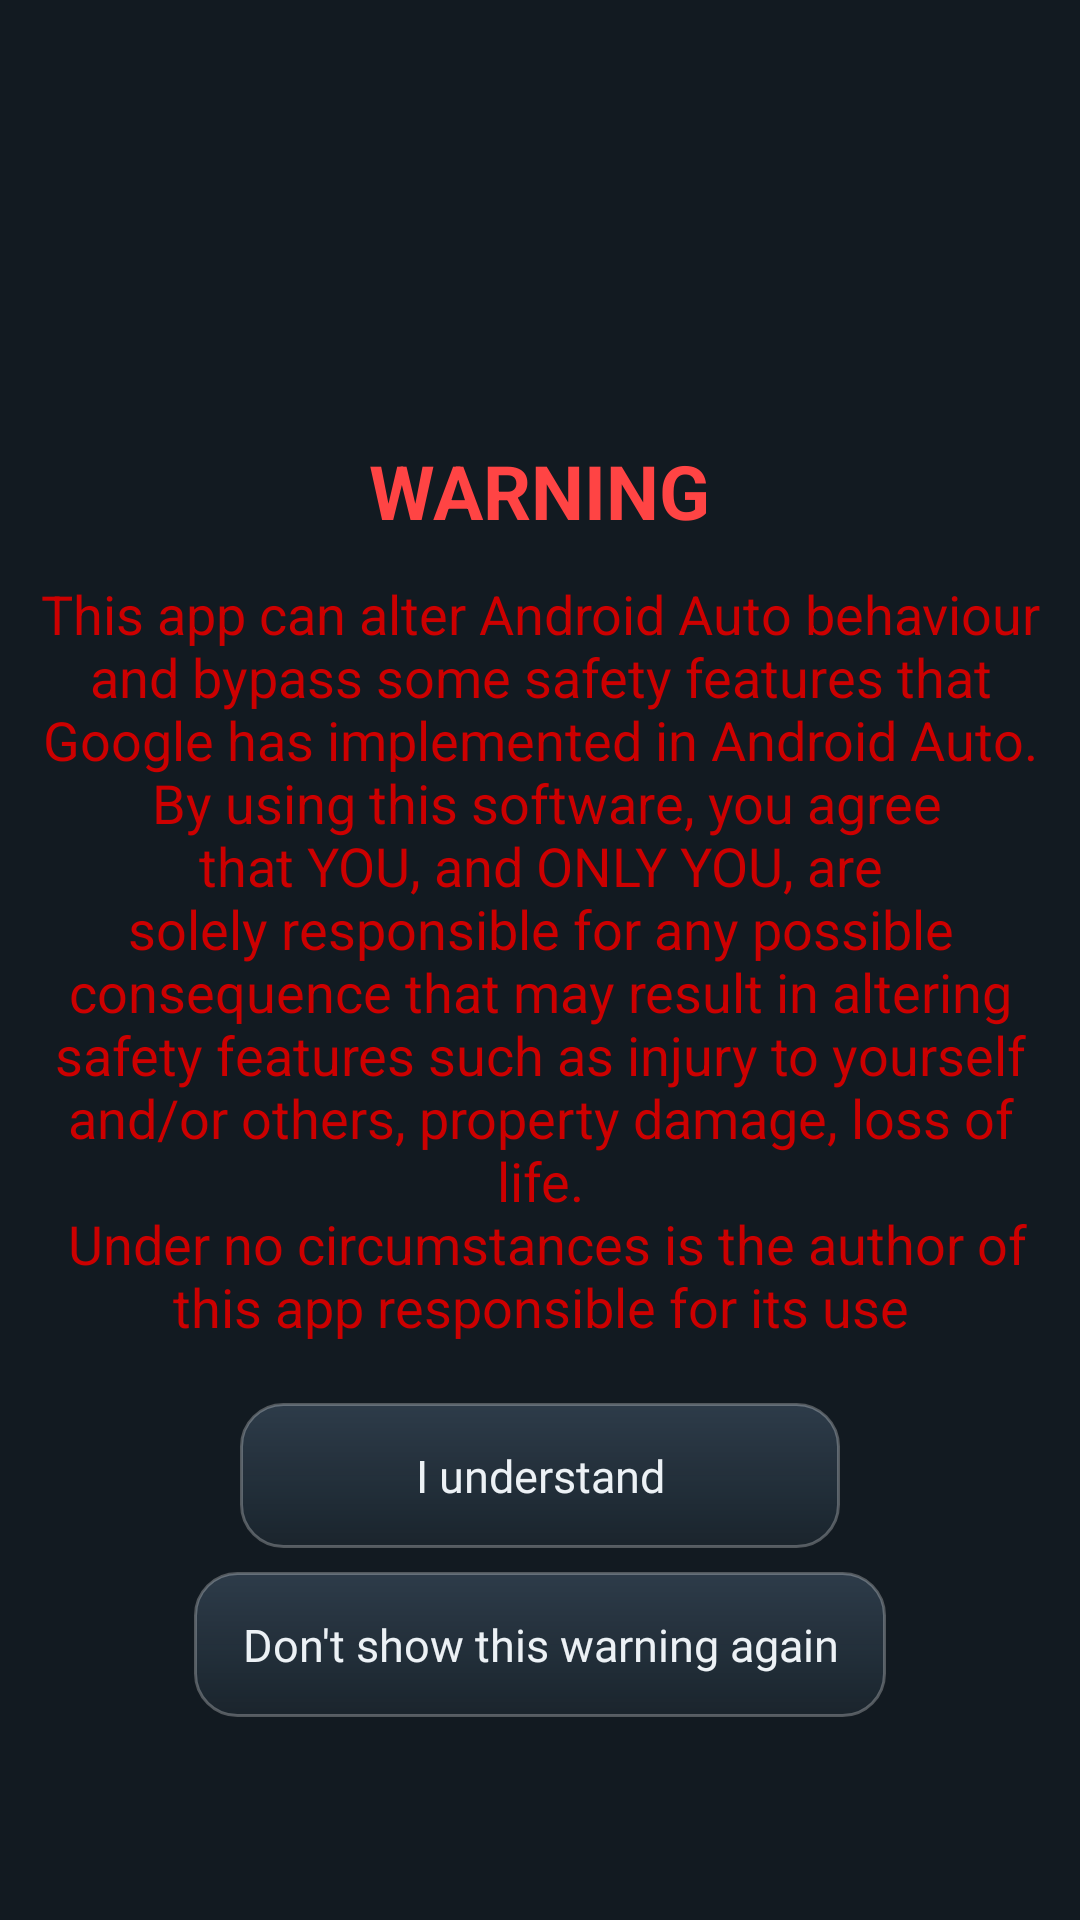

Layout XML and referenced resources for this Android screen:
<!-- AndroidManifest.xml: application theme AppTheme.NoActionBar -->
<!-- res/layout/activity_splash.xml -->
<?xml version="1.0" encoding="utf-8"?>
<ScrollView xmlns:android="http://schemas.android.com/apk/res/android"
    xmlns:app="http://schemas.android.com/apk/res-auto"
    xmlns:tools="http://schemas.android.com/tools"
    android:fadeScrollbars="false"
    android:layout_width="match_parent"
    android:layout_height="match_parent">
<androidx.constraintlayout.widget.ConstraintLayout
    android:layout_width="match_parent"
    android:layout_height="wrap_content"
    android:layout_gravity="center"
    android:theme="@style/AppTheme"
    tools:context=".SplashActivity">


    <TextView
        android:id="@+id/warning_text"
        android:layout_width="wrap_content"
        android:layout_height="wrap_content"
        android:text="@string/warning_title"
        android:textColor="@android:color/holo_red_light"
        android:textSize="25sp"
        android:textStyle="bold"
        app:layout_constraintBottom_toTopOf="@+id/warning_content"
        app:layout_constraintEnd_toEndOf="parent"
        app:layout_constraintStart_toStartOf="parent" />



    <TextView
        android:id="@+id/warning_content"
        android:layout_width="match_parent"
        android:layout_height="wrap_content"
        android:textAlignment="center"
        android:padding="12dp"
        android:textSize="18sp"
        app:layout_constraintTop_toTopOf="parent"
        app:layout_constraintBottom_toBottomOf="parent"
        android:text="@string/splash"
        android:textColor="@android:color/holo_red_dark"/>


    <Button
        android:id="@+id/proceed_button"
        android:layout_width="wrap_content"
        android:layout_height="wrap_content"
        android:minWidth="200dp"
        android:text="@string/proceed"
        style="@style/ButtonStyle"
        app:layout_constraintTop_toBottomOf="@id/warning_content"
        app:layout_constraintEnd_toEndOf="parent"
        app:layout_constraintStart_toStartOf="parent"/>


    <Button
        android:id="@+id/disable_warning_button"
        android:layout_width="wrap_content"
        android:layout_height="wrap_content"
        android:enabled="false"
        android:minWidth="200dp"
        android:text="@string/disable_startup_warning"
        style="@style/ButtonStyle"
        app:layout_constraintTop_toBottomOf="@id/proceed_button"
        app:layout_constraintBottom_toBottomOf="parent"
        app:layout_constraintEnd_toEndOf="parent"
        app:layout_constraintStart_toStartOf="parent"/>

</androidx.constraintlayout.widget.ConstraintLayout>
    </ScrollView>
<!-- resources referenced by this layout -->
<resources>
  <string name="disable_startup_warning">Don\'t show this warning again</string>
  <string name="proceed">I understand</string>
  <string name="splash">This app can alter Android Auto behaviour and bypass some safety features that Google has implemented in Android Auto.\n
  By using this software, you agree that YOU, and ONLY YOU, are solely responsible for any possible consequence that may result in altering safety features such as injury to yourself and/or others, property damage, loss of life.\n
  Under no circumstances is the author of this app responsible for its use</string>
  <string name="warning_title">WARNING</string>
  <style name="AppTheme" parent="Theme.MaterialComponents.DayNight.DarkActionBar.Bridge">
          
          <item name="colorPrimary">@color/brand_navy</item>
          <item name="colorPrimaryDark">@color/brand_navy_dark</item>
          <item name="colorAccent">@color/brand_blue_light</item>
          <item name="android:colorBackground">@color/brand_navy_dark</item>
          <item name="android:windowBackground">@color/brand_navy_dark</item>
          <item name="android:textColorPrimary">@color/text_primary</item>
          <item name="android:textColorSecondary">@color/text_muted</item>
          <item name="android:windowLightStatusBar">false</item>
          <item name="titleTextColor">@color/text_primary</item>
          <item name="windowActionBar">false</item>
          <item name="windowNoTitle">true</item>
      </style>
  <style name="ButtonStyle">
          
          <item name="android:layout_marginTop">8dp</item>
          <item name="android:layout_marginBottom">8dp</item>
          <item name="android:textColor">@color/text_primary</item>
          <item name="android:textSize">15sp</item>
          <item name="android:background">@drawable/button_background</item>
          <item name="android:fontFamily">@font/raleway_medium</item>
          <item name="android:gravity">center</item>
          <item name="android:textAllCaps">false</item>
          
          <item name="android:elevation">2dp</item>
          <item name="android:stateListAnimator">@null</item>
      </style>
  <style name="AppTheme.NoActionBar">
          <item name="windowActionBar">false</item>
          <item name="windowNoTitle">true</item>
      </style>
  <color name="brand_navy">#1B2832</color>
  <color name="brand_navy_dark">#121A21</color>
  <color name="brand_blue_light">#27A6E5</color>
  <color name="text_primary">#ECF1F5</color>
  <color name="text_muted">#9FB0BC</color>
  <!-- drawable button_background (drawable) -->
  <?xml version="1.0" encoding="utf-8"?>
  <ripple xmlns:android="http://schemas.android.com/apk/res/android"
      android:color="@color/ripple_light">
  
      <item android:id="@android:id/mask">
          <shape android:shape="rectangle">
              <solid android:color="#FFFFFF" />
              <corners android:radius="14dp" />
          </shape>
      </item>
  
      <item android:id="@android:id/background">
          <shape android:shape="rectangle">
              <corners android:radius="14dp" />
              <gradient
                  android:type="linear"
                  android:angle="270"
                  android:startColor="#993E5163"
                  android:endColor="#8C202C36" />
              <stroke android:width="1dp" android:color="#45FFFFFF" />
              <padding
                  android:left="16dp"
                  android:right="16dp"
                  android:top="14dp"
                  android:bottom="14dp" />
          </shape>
      </item>
  </ripple>
  <color name="ripple_light">#26FFFFFF</color>
</resources>
